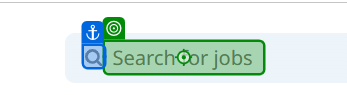
Workflow: Main

Step 1: type [out_topic] into 'Search for jobs'

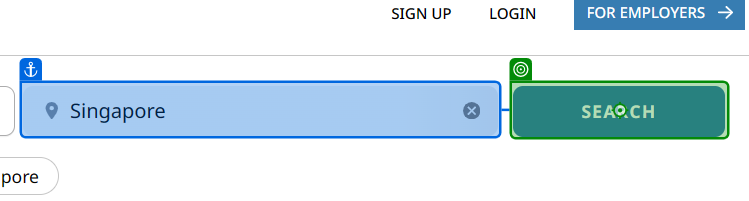
Step 2: click on 'Search'

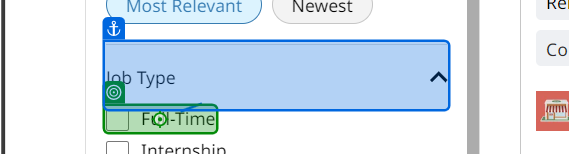
Step 3: click on 'unchecked'

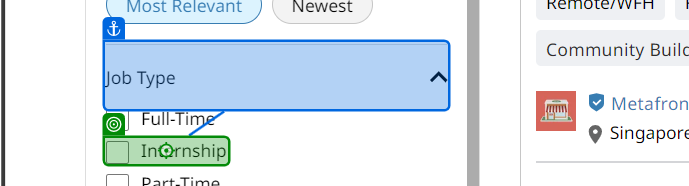
Step 4: click on 'unchecked'

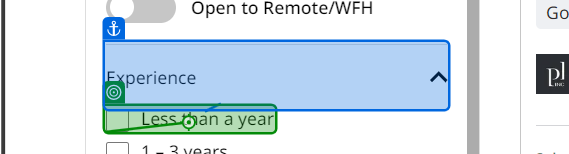
Step 5: click on 'Experience'

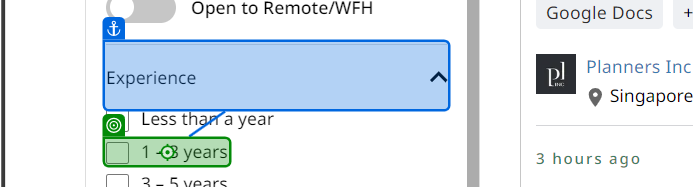
Step 6: click on 'unchecked'

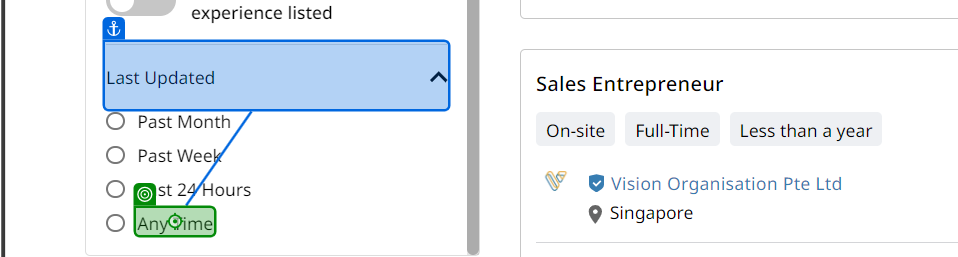
Step 7: click on 'Any Time'

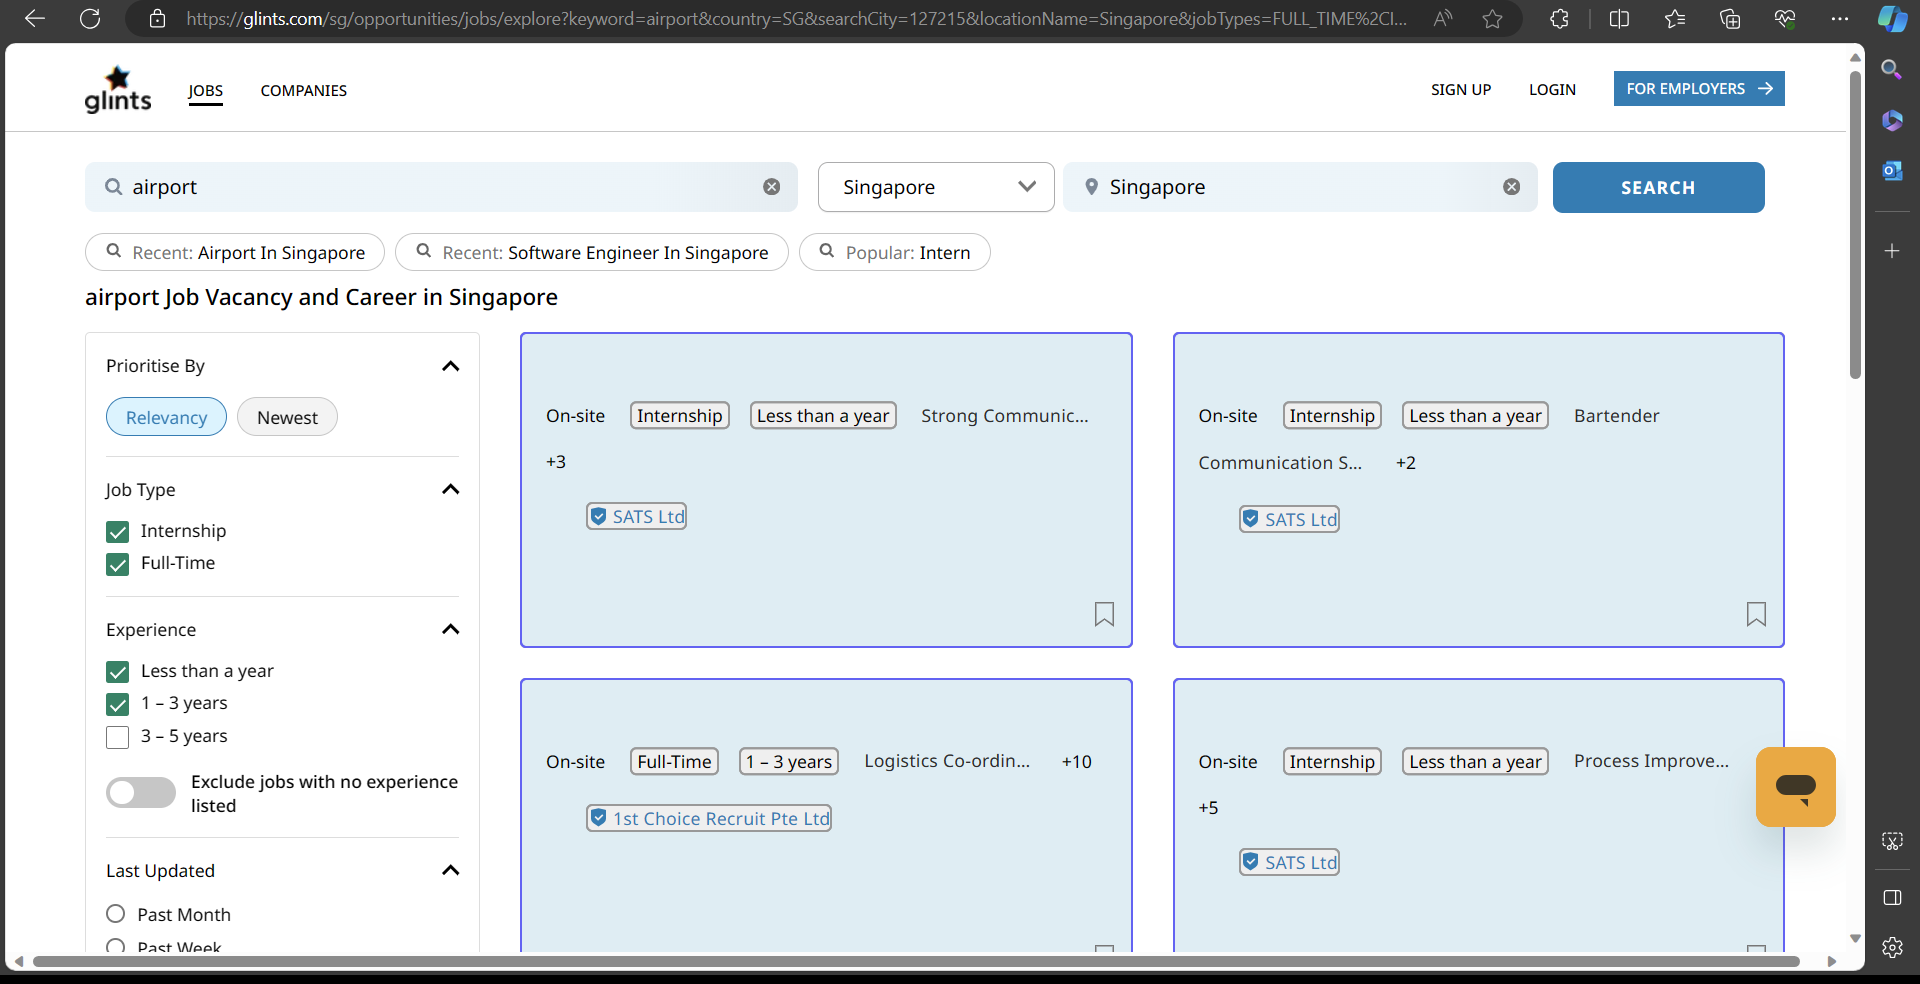
Step 8: get-text

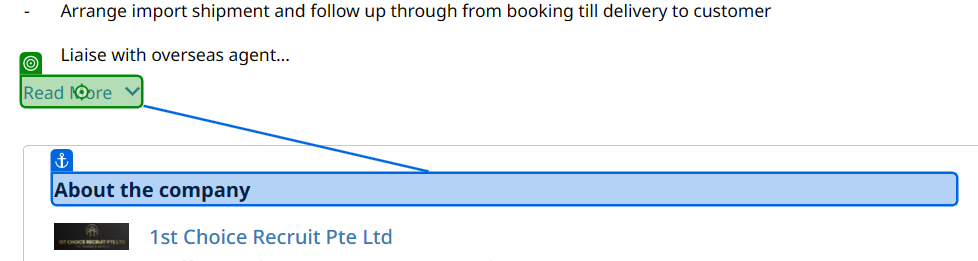
Step 9: click on 'Read More'

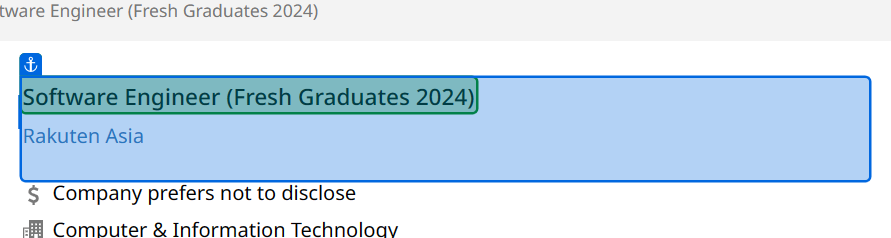
Step 10: get-text from 'Role'

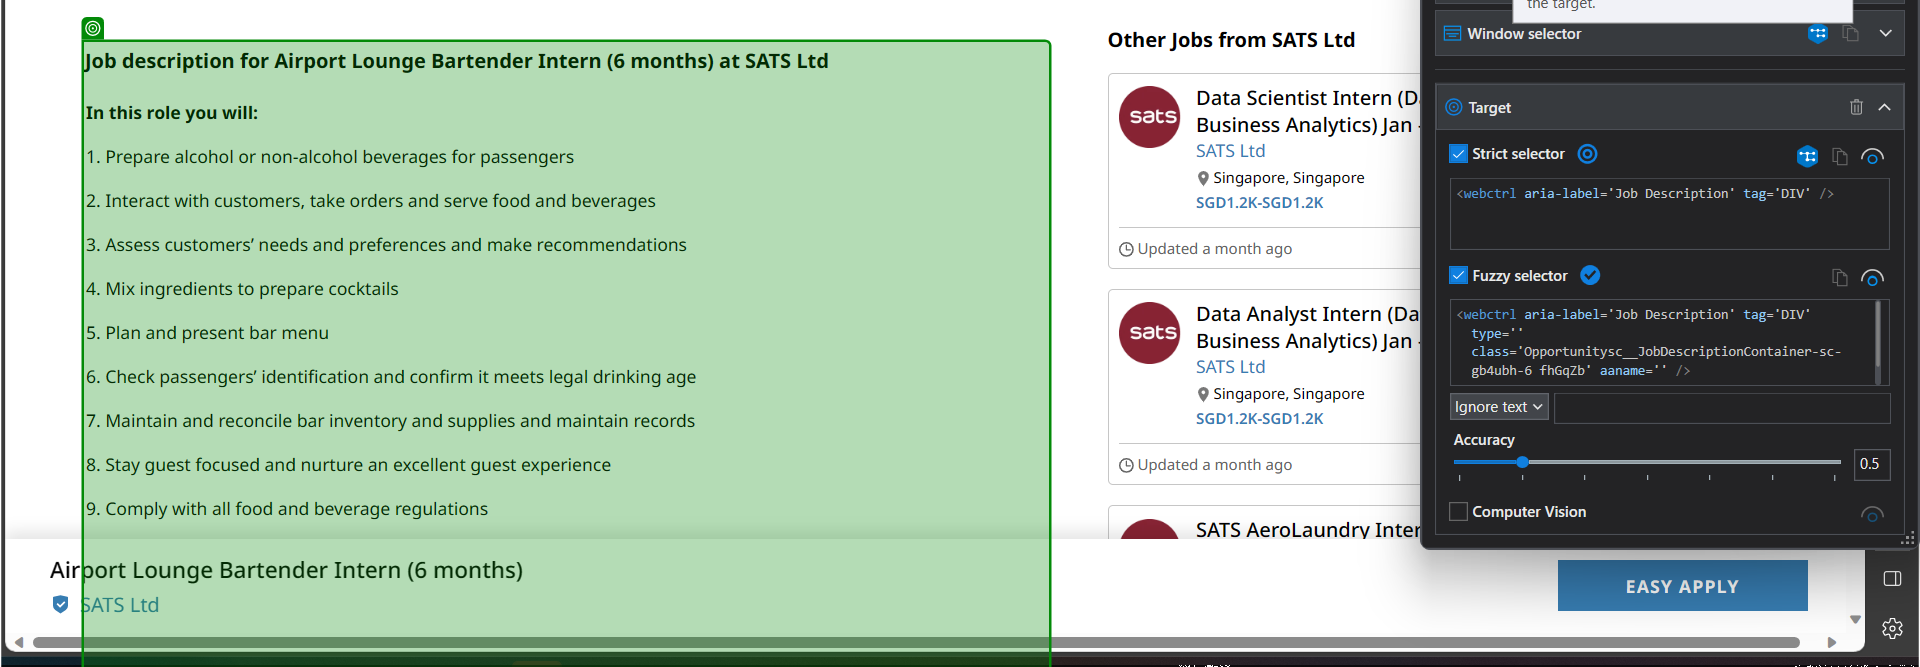
Step 11: get-text

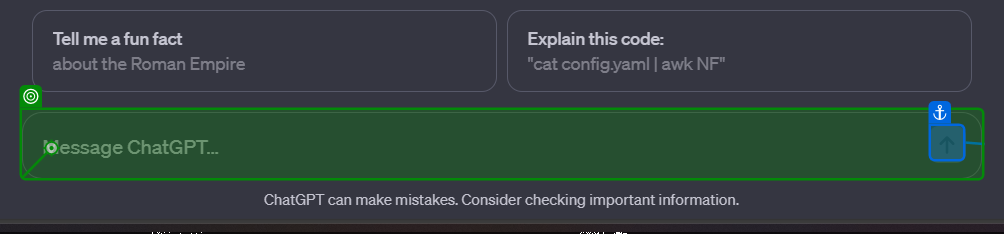
Step 12: click on 'Message ChatGPT...'

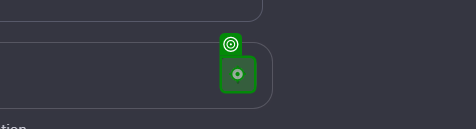
Step 13: click

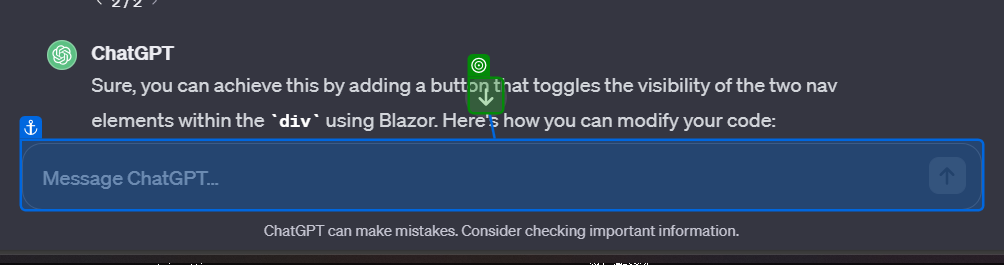
Step 14: check

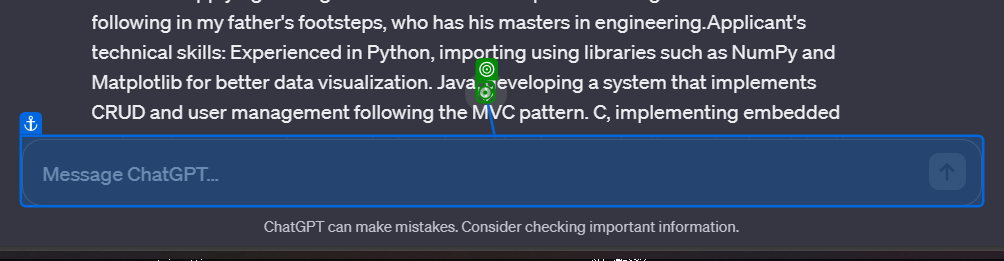
Step 15: click

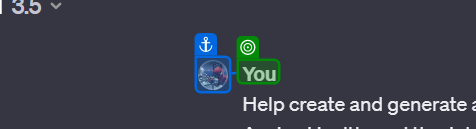
Step 16: SearchedElement

Step 17: click (same screen as step 15)

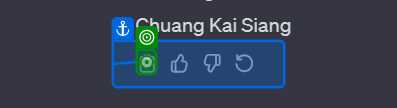
Step 18: click on 'msedge.exe Intern'

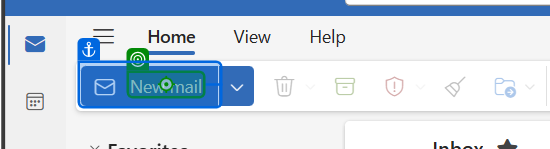
Step 19: click on 'New mail'

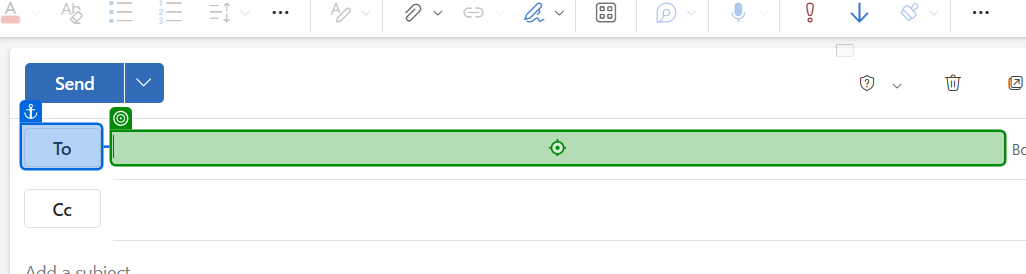
Step 20: type "[email redacted]" into 'To'

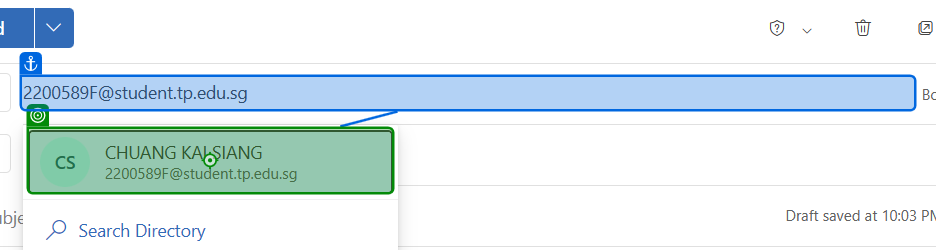
Step 21: click on 'Account'

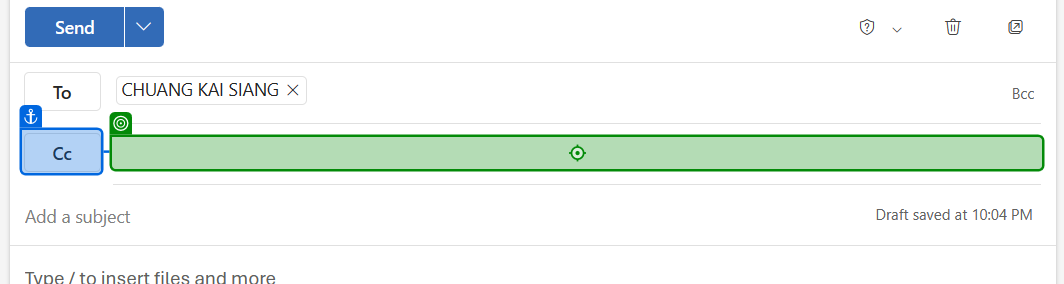
Step 22: type "[email redacted]" into 'Cc'

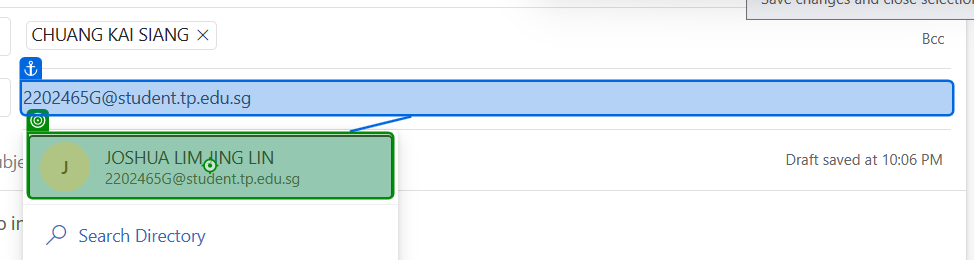
Step 23: click on 'Account'

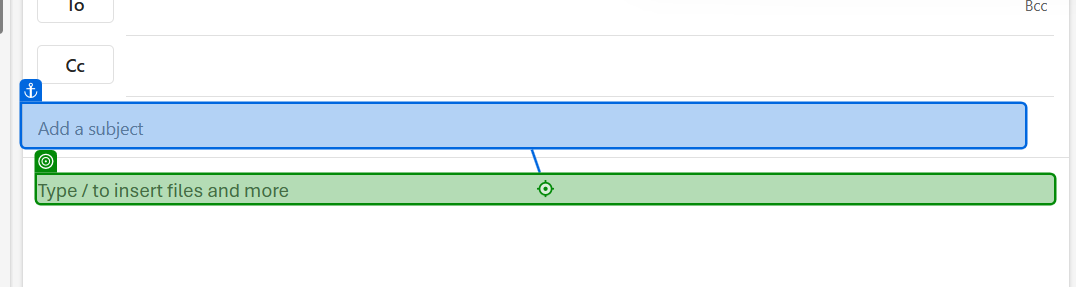
Step 24: click on 'Type /'

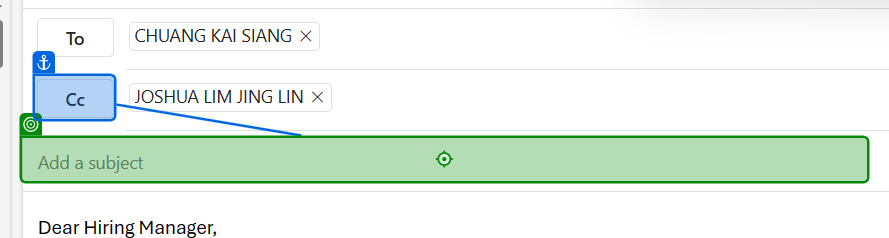
Step 25: click on 'Subject'

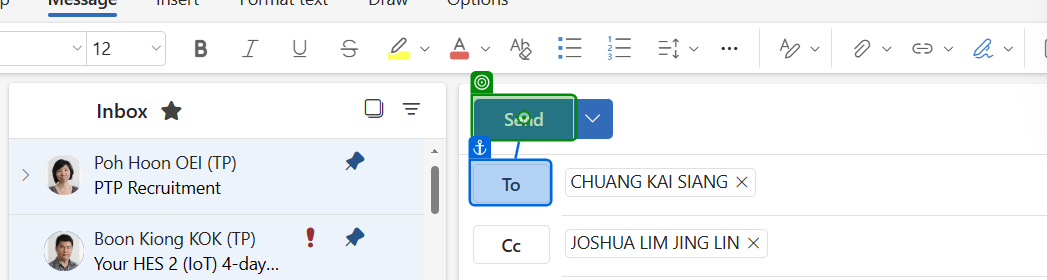
Step 26: click on 'Send'

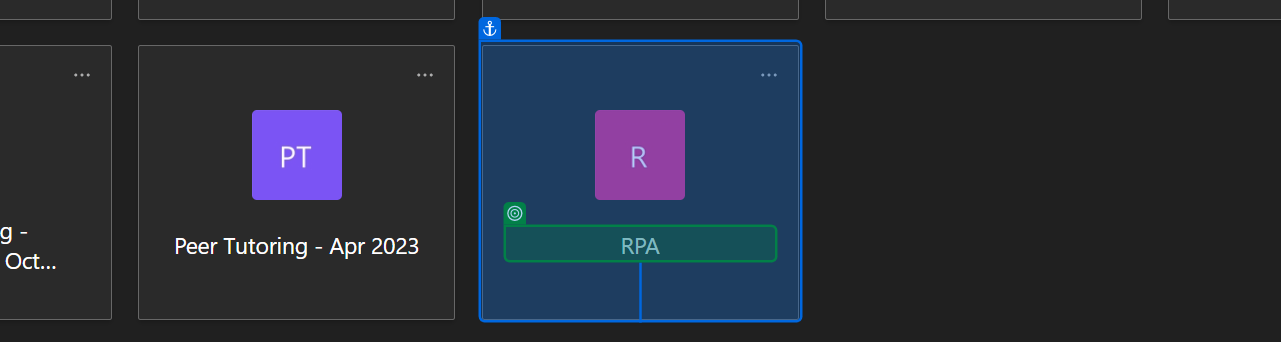
Step 27: check

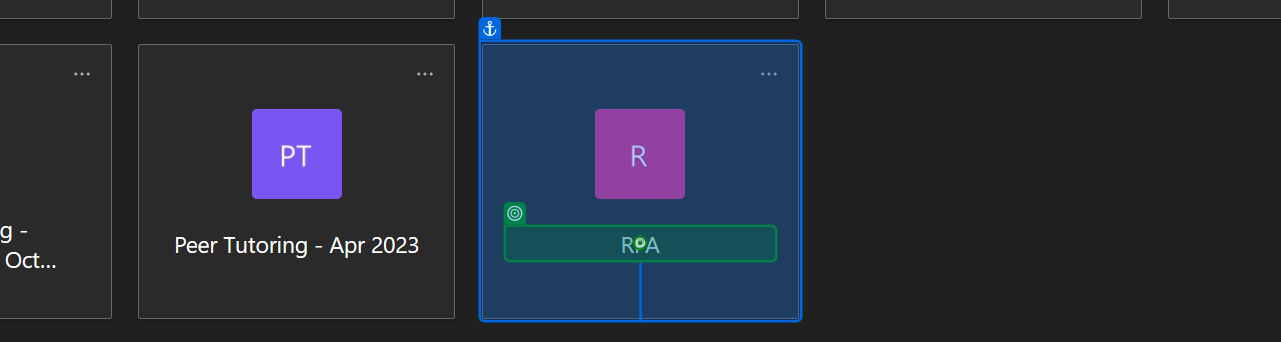
Step 28: click

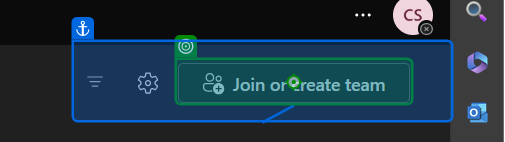
Step 29: click on 'Join or create team'

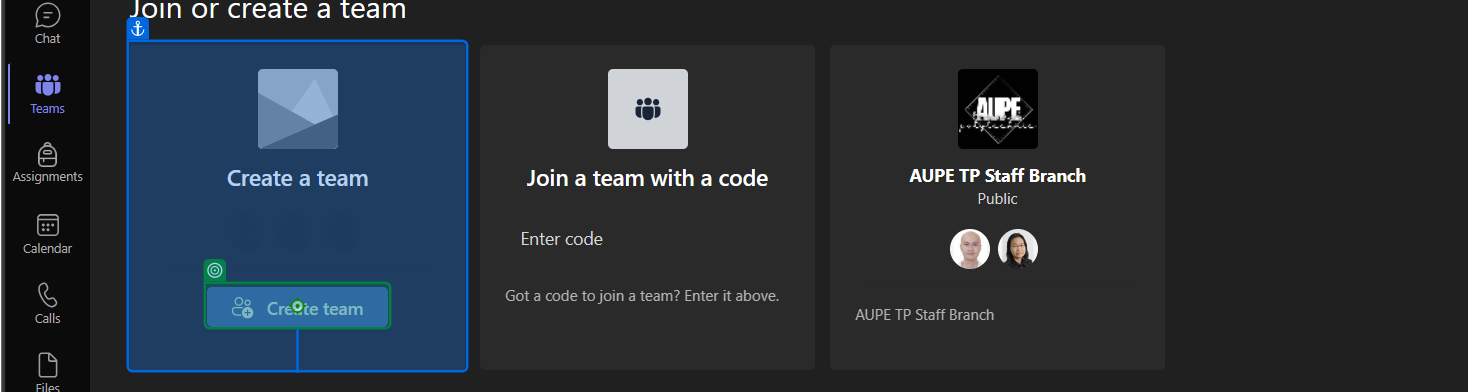
Step 30: click on 'Press enter'

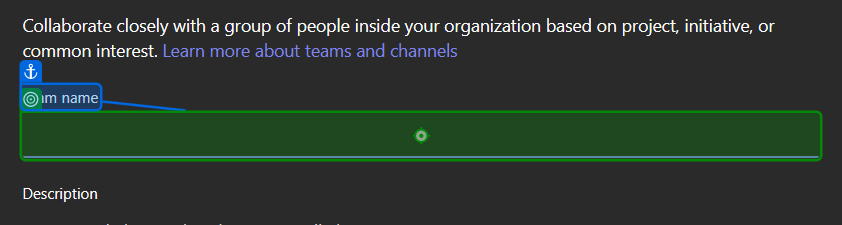
Step 31: type "RPA" into 'Team name'

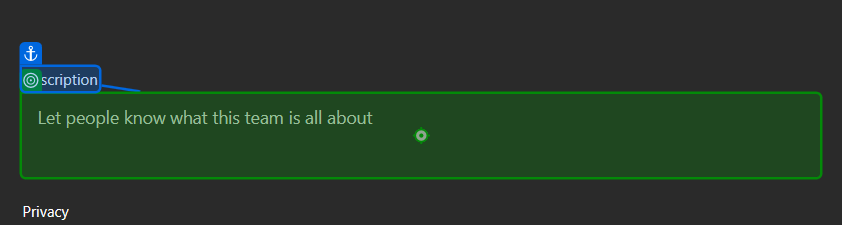
Step 32: type "RPA project for Student Internship." into 'Description'

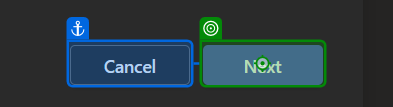
Step 33: click on 'Next'

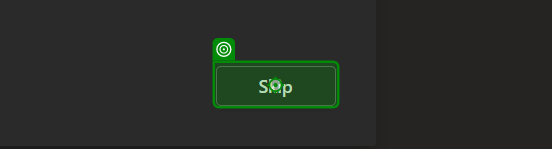
Step 34: click on 'Skip'

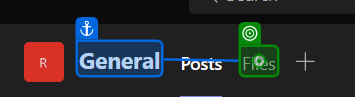
Step 35: click on 'Files'

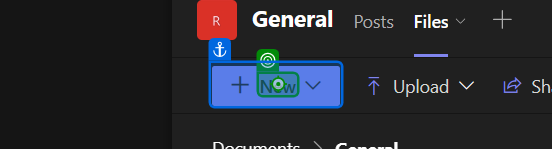
Step 36: click on 'New'

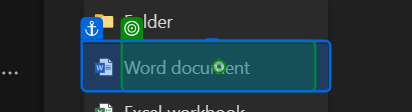
Step 37: click on 'Word document'

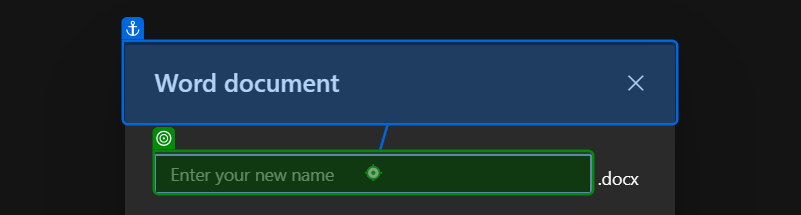
Step 38: type "[out_topic.ToString() + " Email Applications"]" into 'Word document'

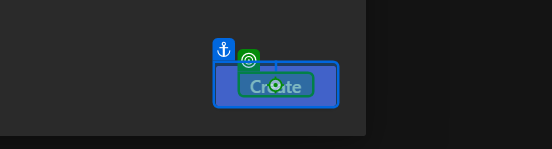
Step 39: click on 'Create'

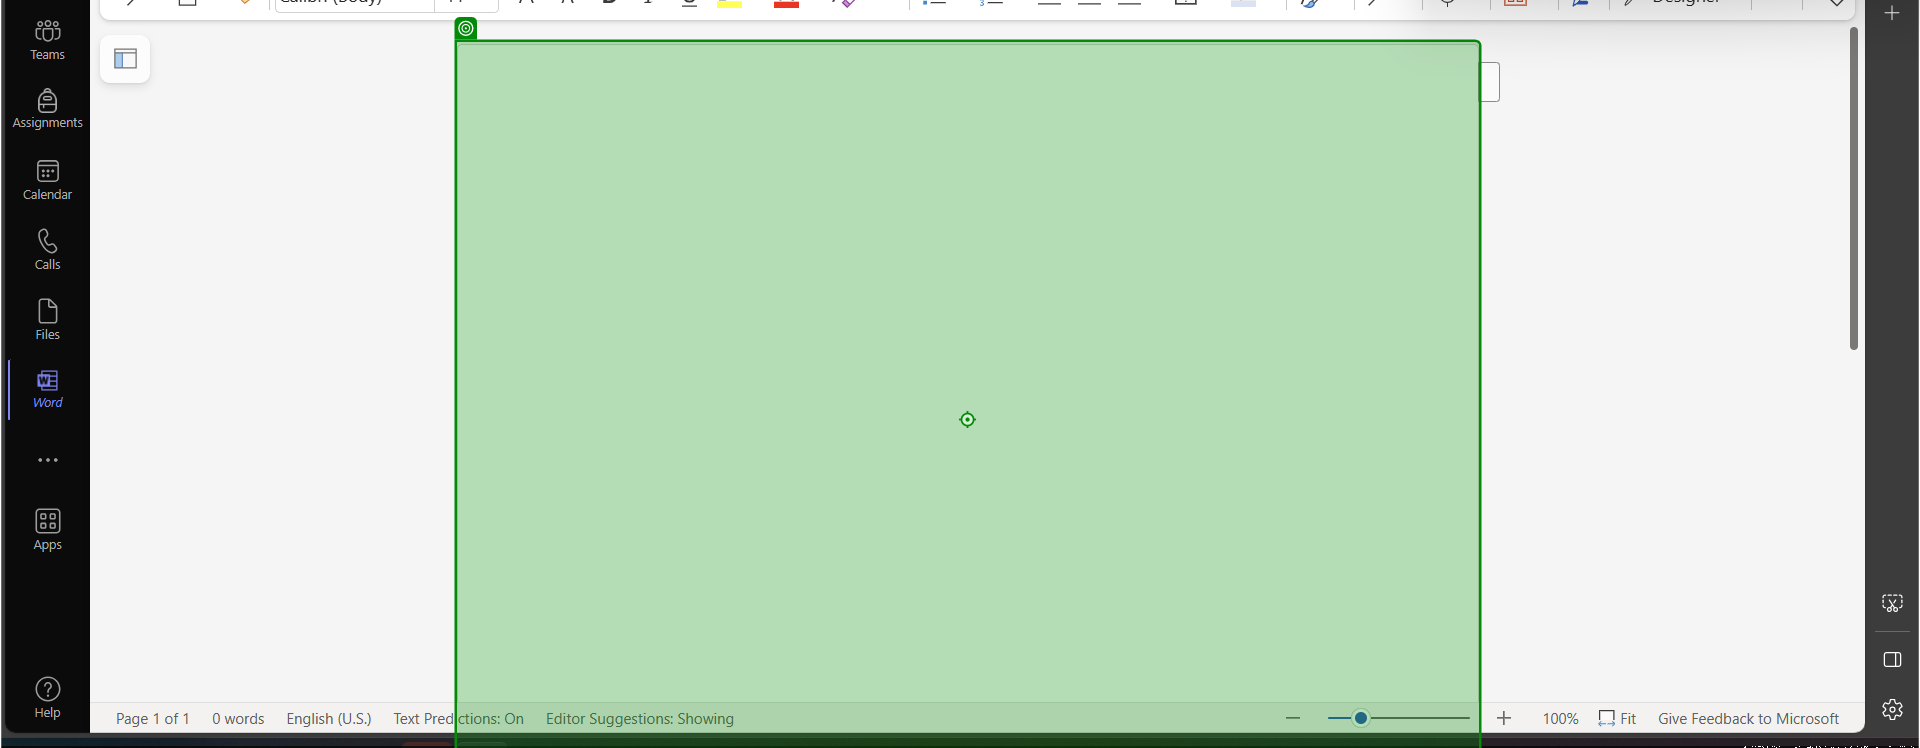
Step 40: type "[out_topic.ToString() + Environment.NewLine + Environment.NewLine]"